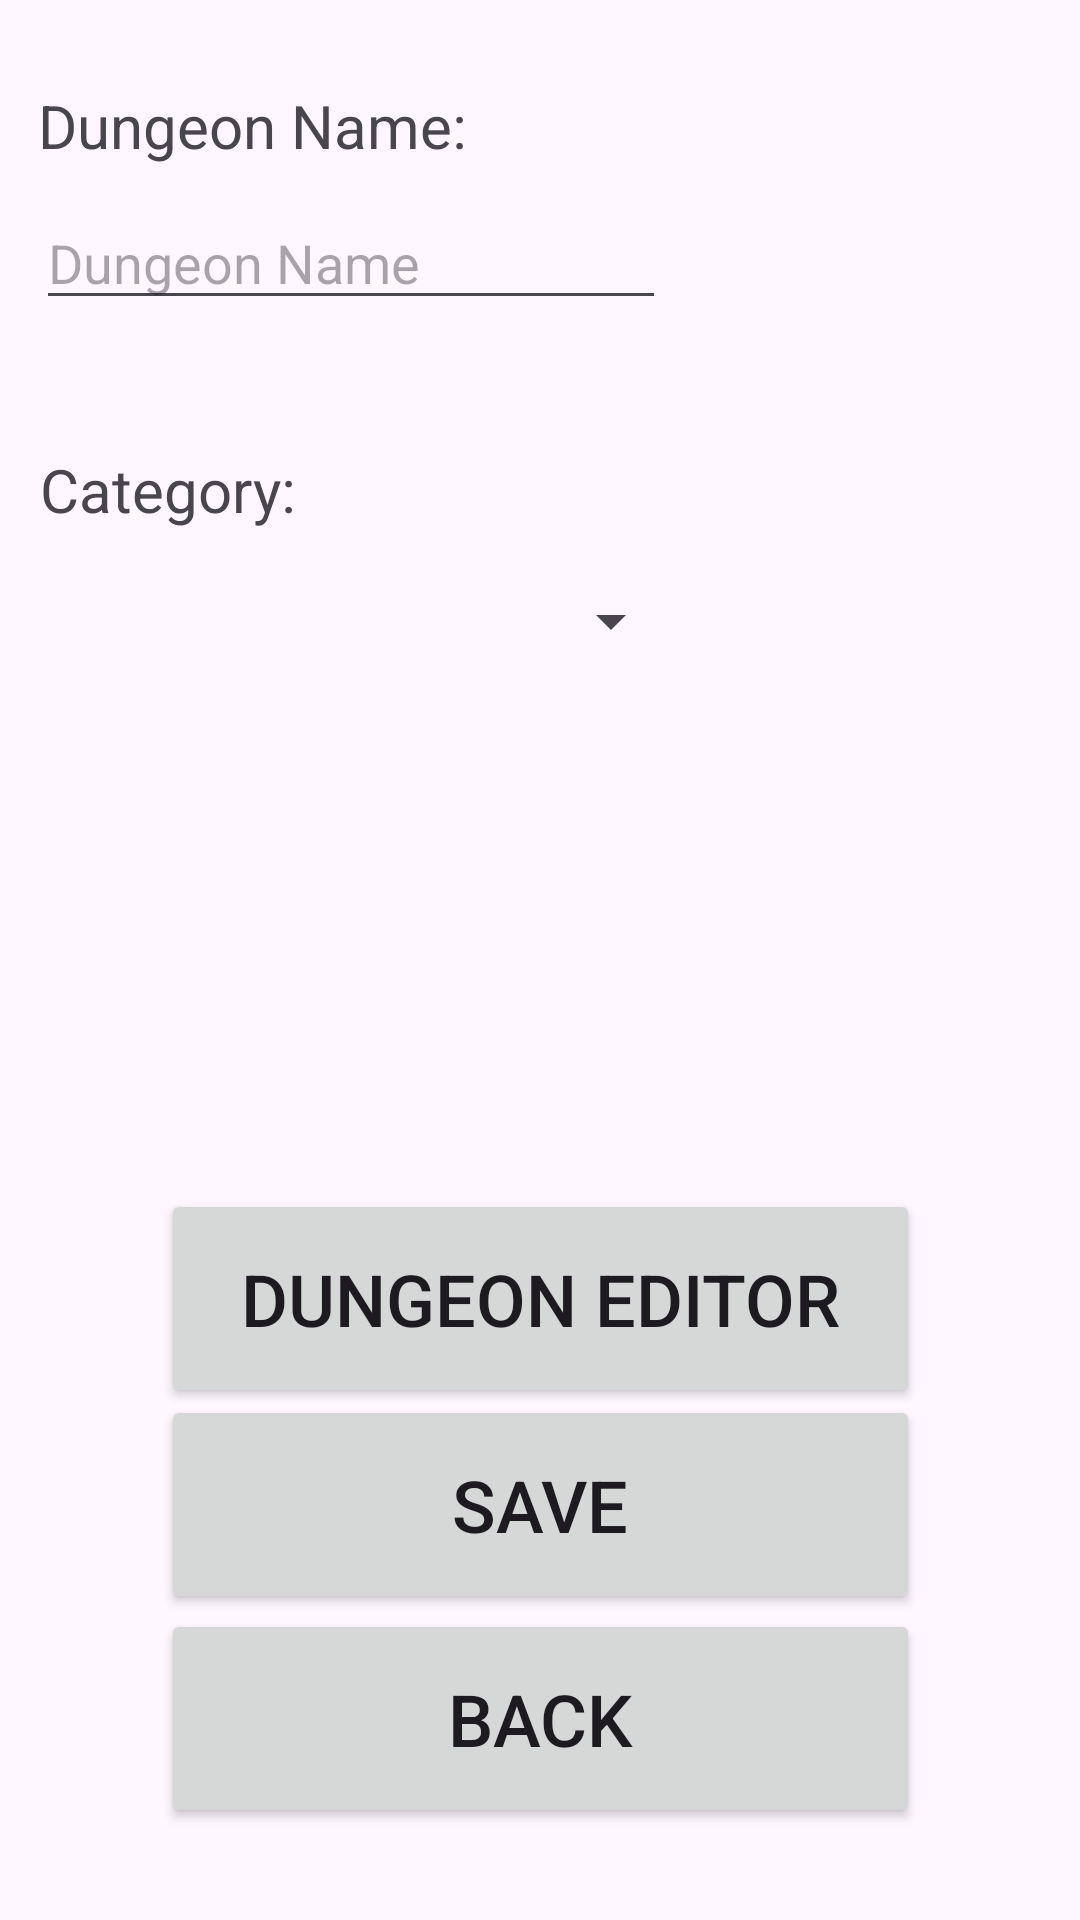

The Android layout XML behind this screen, and the referenced resources:
<!-- AndroidManifest.xml: application theme Theme.DungeonCreator -->
<!-- res/layout/activity_create_dungeon_header.xml -->
<?xml version="1.0" encoding="utf-8"?>
<androidx.constraintlayout.widget.ConstraintLayout xmlns:android="http://schemas.android.com/apk/res/android"
    xmlns:app="http://schemas.android.com/apk/res-auto"
    xmlns:tools="http://schemas.android.com/tools"
    android:id="@+id/main"
    android:layout_width="match_parent"
    android:layout_height="match_parent"
    tools:context=".CreateDungeonHeader">

    <Button
        android:id="@+id/btn_createDungeonHeader_back"
        android:layout_width="253dp"
        android:layout_height="73dp"
        android:text="Back"
        android:textSize="24sp"
        app:layout_constraintBottom_toBottomOf="parent"
        app:layout_constraintEnd_toEndOf="parent"
        app:layout_constraintStart_toStartOf="parent"
        app:layout_constraintTop_toTopOf="parent"
        app:layout_constraintVertical_bias="0.946" />

    <Button
        android:id="@+id/btn_createDungeonHeader_editor"
        android:layout_width="253dp"
        android:layout_height="73dp"
        android:text="Dungeon Editor"
        android:textSize="24sp"
        app:layout_constraintBottom_toBottomOf="parent"
        app:layout_constraintEnd_toEndOf="parent"
        app:layout_constraintStart_toStartOf="parent"
        app:layout_constraintTop_toTopOf="parent"
        app:layout_constraintVertical_bias="0.699" />

    <Button
        android:id="@+id/btn_createDungeonHeader_save"
        android:layout_width="253dp"
        android:layout_height="73dp"
        android:text="Save"
        android:textSize="24sp"
        app:layout_constraintBottom_toBottomOf="parent"
        app:layout_constraintEnd_toEndOf="parent"
        app:layout_constraintStart_toStartOf="parent"
        app:layout_constraintTop_toTopOf="parent"
        app:layout_constraintVertical_bias="0.82" />

    <TextView
        android:id="@+id/tv_createDungeonHeader_name_title"
        android:layout_width="wrap_content"
        android:layout_height="wrap_content"
        android:text="Dungeon Name:"
        android:textSize="20sp"
        app:layout_constraintBottom_toBottomOf="parent"
        app:layout_constraintEnd_toEndOf="parent"
        app:layout_constraintHorizontal_bias="0.059"
        app:layout_constraintStart_toStartOf="parent"
        app:layout_constraintTop_toTopOf="parent"
        app:layout_constraintVertical_bias="0.046" />

    <TextView
        android:id="@+id/tv_createDungeonHeader_category_title"
        android:layout_width="wrap_content"
        android:layout_height="wrap_content"
        android:text="Category:"
        android:textSize="20sp"
        app:layout_constraintBottom_toBottomOf="parent"
        app:layout_constraintEnd_toEndOf="parent"
        app:layout_constraintHorizontal_bias="0.049"
        app:layout_constraintStart_toStartOf="parent"
        app:layout_constraintTop_toTopOf="parent"
        app:layout_constraintVertical_bias="0.244" />

    <EditText
        android:id="@+id/et_createDungeonHeader_name"
        android:layout_width="wrap_content"
        android:layout_height="wrap_content"
        android:ems="10"
        android:hint="Dungeon Name"
        android:inputType="text"
        app:layout_constraintBottom_toBottomOf="parent"
        app:layout_constraintEnd_toEndOf="parent"
        app:layout_constraintHorizontal_bias="0.079"
        app:layout_constraintStart_toStartOf="parent"
        app:layout_constraintTop_toTopOf="parent"
        app:layout_constraintVertical_bias="0.109" />

    <Spinner
        android:id="@+id/sp_createDungeonHeader_category"
        android:layout_width="216dp"
        android:layout_height="32dp"
        app:layout_constraintBottom_toBottomOf="parent"
        app:layout_constraintEnd_toEndOf="parent"
        app:layout_constraintHorizontal_bias="0.082"
        app:layout_constraintStart_toStartOf="parent"
        app:layout_constraintTop_toTopOf="parent"
        app:layout_constraintVertical_bias="0.314" />

</androidx.constraintlayout.widget.ConstraintLayout>
<!-- resources referenced by this layout -->
<resources>
  <style name="Theme.DungeonCreator" parent="Base.Theme.DungeonCreator" />
  <style name="Base.Theme.DungeonCreator" parent="Theme.Material3.DayNight.NoActionBar">
          
          
      </style>
</resources>
